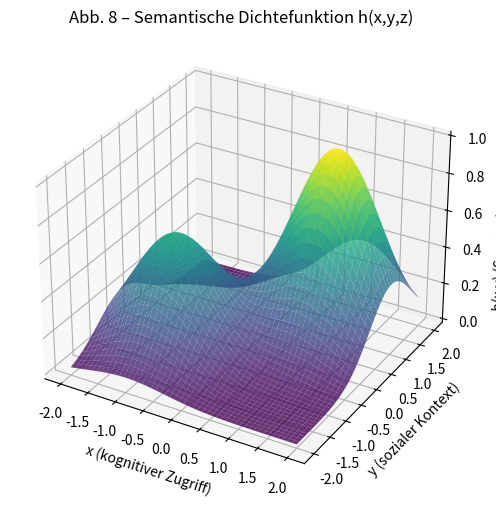

Recreate this plot in Python.
"""
Abb. 8 – Semantische Dichtefunktion h(x,y,z) im epistemischen Raum
------------------------------------------------------------------
Darstellung des epistemischen Raums als 3D-Oberfläche mit Dichte-Peaks.
Achsen:
x = kognitiver Zugriff
y = sozialer Kontext
z = affektive Beteiligung
"""

import numpy as np
import matplotlib.pyplot as plt
from mpl_toolkits.mplot3d import Axes3D

# Raumgitter
x = np.linspace(-2, 2, 50)
y = np.linspace(-2, 2, 50)
X, Y = np.meshgrid(x, y)

# Semantische Dichtefunktion h(x,y,z) (vereinfachtes Modell: Summe von Gauß-Feldern)
def h(x, y):
    return np.exp(-((x-1)**2 + (y-1)**2)) + 0.6*np.exp(-((x+1)**2 + (y+0.5)**2))

Z = h(X, Y)

# 3D-Oberfläche plotten
fig = plt.figure(figsize=(8,6))
ax = fig.add_subplot(111, projection="3d")
ax.plot_surface(X, Y, Z, cmap="viridis", alpha=0.8)

ax.set_xlabel("x (kognitiver Zugriff)")
ax.set_ylabel("y (sozialer Kontext)")
ax.set_zlabel("h(x,y) (Semantische Dichte)")
ax.set_title("Abb. 8 – Semantische Dichtefunktion h(x,y,z)")
plt.show()
